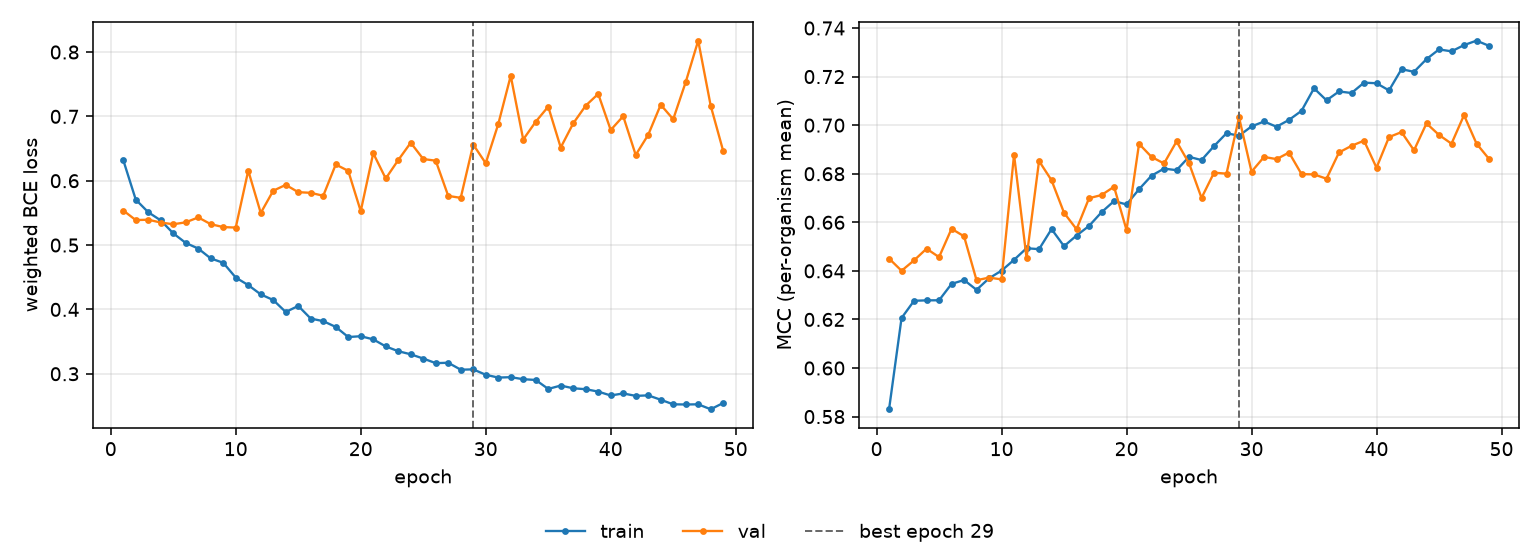

The data file committed next to this chart (first rows):
epoch, tr_loss, vl_loss, tr_mcc, vl_mcc, is_best
1, 0.6321, 0.5537, 0.583, 0.6451, False
2, 0.5706, 0.5388, 0.6206, 0.6401, False
3, 0.551, 0.5394, 0.6277, 0.6443, False
4, 0.5383, 0.535, 0.6279, 0.6491, False
5, 0.5182, 0.5323, 0.6279, 0.6457, False
6, 0.5033, 0.5354, 0.6346, 0.6573, False
7, 0.4946, 0.543, 0.6362, 0.6542, False
8, 0.4792, 0.5324, 0.6322, 0.6361, False
9, 0.4725, 0.5279, 0.6369, 0.6372, False
10, 0.4495, 0.5272, 0.6401, 0.6365, False
11, 0.4378, 0.6158, 0.6445, 0.6878, False
12, 0.4233, 0.5499, 0.6493, 0.6454, False
13, 0.4146, 0.5845, 0.6489, 0.6852, False
14, 0.396, 0.5935, 0.6572, 0.6773, False
15, 0.4054, 0.5822, 0.6502, 0.6639, False
16, 0.3857, 0.5812, 0.6545, 0.6571, False
17, 0.3818, 0.5766, 0.6585, 0.6699, False
18, 0.3728, 0.6252, 0.6641, 0.6712, False
19, 0.3571, 0.6153, 0.6687, 0.6746, False
20, 0.3583, 0.5527, 0.6673, 0.6568, False
21, 0.3535, 0.6427, 0.6736, 0.6923, False
22, 0.3425, 0.6035, 0.6792, 0.6869, False
23, 0.3351, 0.632, 0.6821, 0.6842, False
24, 0.3302, 0.659, 0.6815, 0.6933, False
25, 0.3236, 0.6337, 0.687, 0.6843, False
26, 0.3165, 0.6311, 0.6856, 0.6701, False
27, 0.3171, 0.5764, 0.6914, 0.6804, False
28, 0.3063, 0.5734, 0.6967, 0.68, False
29, 0.3068, 0.6562, 0.6956, 0.7032, True
30, 0.2984, 0.6271, 0.6995, 0.6808, False
31, 0.2941, 0.6878, 0.7015, 0.6869, False
32, 0.2947, 0.763, 0.6994, 0.686, False
33, 0.2915, 0.664, 0.7022, 0.6887, False
34, 0.2903, 0.6917, 0.7059, 0.6798, False
35, 0.2764, 0.7151, 0.7152, 0.6797, False
36, 0.2816, 0.6516, 0.7102, 0.6779, False
37, 0.2774, 0.6891, 0.7139, 0.6888, False
38, 0.276, 0.7167, 0.7132, 0.6915, False
39, 0.2723, 0.7349, 0.7175, 0.6936, False
40, 0.2662, 0.6788, 0.7173, 0.6825, False
41, 0.2694, 0.7003, 0.7143, 0.6951, False
42, 0.2656, 0.64, 0.7231, 0.6971, False
43, 0.2664, 0.6713, 0.722, 0.6896, False
44, 0.2596, 0.7181, 0.7272, 0.7007, False
45, 0.2525, 0.6955, 0.7312, 0.696, False
46, 0.2522, 0.7532, 0.7304, 0.6924, False
47, 0.2525, 0.8177, 0.733, 0.7041, False
48, 0.2448, 0.7165, 0.7348, 0.6924, False
49, 0.2546, 0.6461, 0.7327, 0.6861, False
